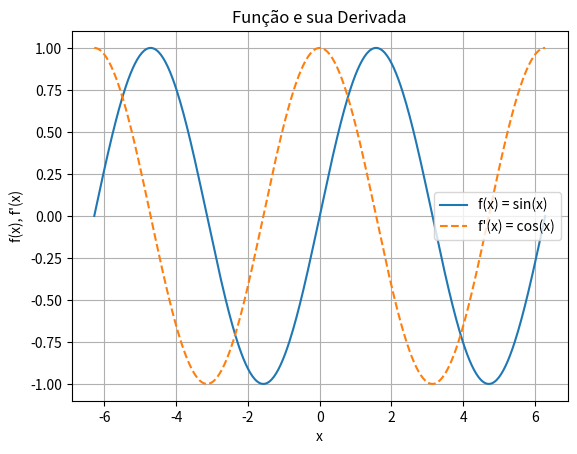

This chart was generated by the following Python code:
import numpy as np
import matplotlib.pyplot as plt

# Definir a função e sua derivada
def f(x):
    return np.sin(x)

def df(x):
    return np.cos(x)

# Gerar valores de x
x_vals = np.linspace(-2 * np.pi, 2 * np.pi, 400)
y_vals = f(x_vals)
dy_vals = df(x_vals)

# Plotar a função e sua derivada
plt.plot(x_vals, y_vals, label='f(x) = sin(x)')
plt.plot(x_vals, dy_vals, label="f'(x) = cos(x)", linestyle='--')
plt.title('Função e sua Derivada')
plt.xlabel('x')
plt.ylabel('f(x), f\'(x)')
plt.legend()
plt.grid(True)
plt.show()
